Dataset: pic (GitHub, RobinWenqian/Inceptionv3-pytorch-image-classification). Classes: bush, car, grass, ground.

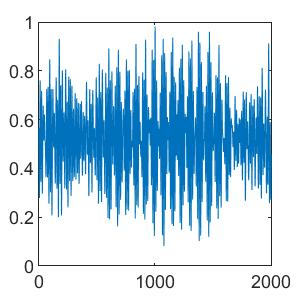
Label: bush

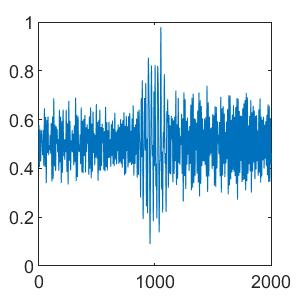
Label: ground

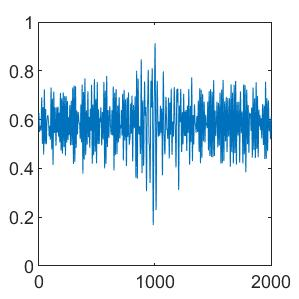
Label: grass

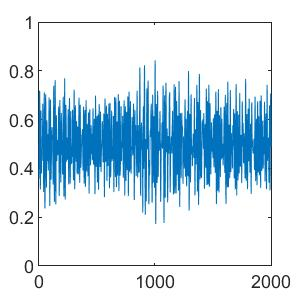
Label: car

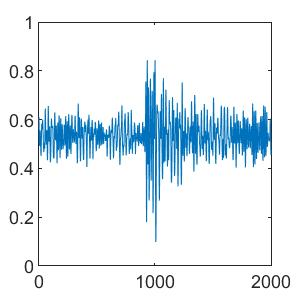
Label: car

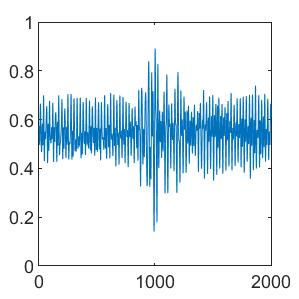
Label: grass
